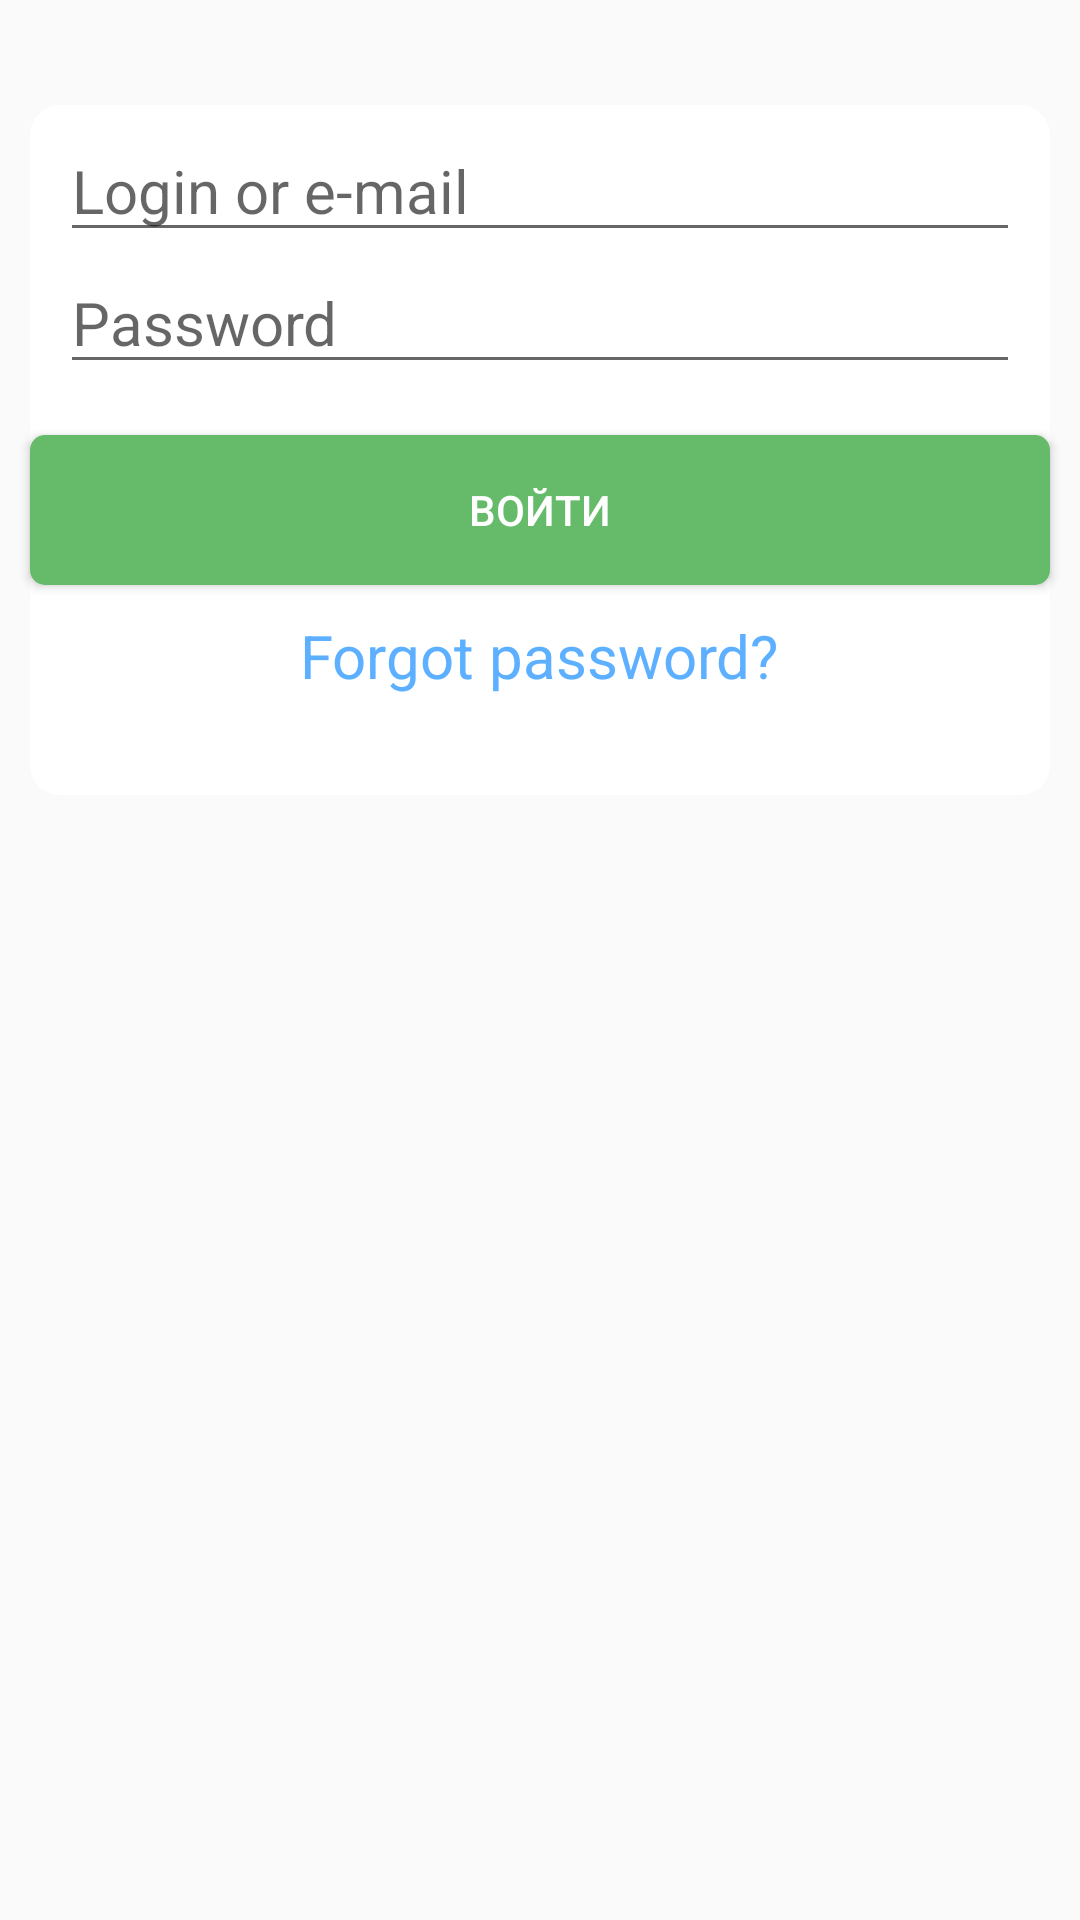

This screen was rendered from an Android layout file. Write that file and the resources it references.
<!-- AndroidManifest.xml: application theme CustomActionBar -->
<!-- res/layout/sign_in.xml -->
<?xml version="1.0" encoding="utf-8"?>
<RelativeLayout xmlns:android="http://schemas.android.com/apk/res/android"
    android:orientation="vertical"
    android:layout_width="match_parent"
    android:layout_height="match_parent">

    <LinearLayout
        android:orientation="vertical"
        android:layout_width="match_parent"
        android:layout_height="match_parent"
        android:layout_marginTop="35dp"
        android:layout_marginBottom="375dp"
        android:layout_marginLeft="10dp"
        android:layout_marginRight="10dp"
        android:id="@+id/signin_panel"
        android:background="@drawable/panel_signin">

        <EditText
            android:layout_width="fill_parent"
            android:layout_height="wrap_content"
            android:id="@+id/login"
            android:layout_marginTop="5dp"
            android:layout_marginLeft="10dp"
            android:layout_marginRight="10dp"
            android:hint="@string/login"
            android:textSize="20sp" />

        <EditText
            android:layout_width="fill_parent"
            android:layout_height="wrap_content"
            android:inputType="textPassword"
            android:ems="10"
            android:id="@+id/password"
            android:layout_marginTop="0dp"
            android:selectAllOnFocus="true"
            android:layout_marginLeft="10dp"
            android:layout_marginRight="10dp"
            android:hint="@string/password"
            android:textSize="20sp" />
    </LinearLayout>

    <Button
        android:layout_width="wrap_content"
        android:layout_height="wrap_content"
        android:text="@string/signin_button"
        android:id="@+id/signin_button"
        android:textColor="@color/white"
        android:background="@drawable/green_button"
        android:longClickable="true"
        android:nestedScrollingEnabled="false"
        android:layout_gravity="center_horizontal"
        android:minHeight="50dp"
        android:minWidth="200dp"
        android:layout_marginTop="110dp"
        android:layout_alignTop="@+id/signin_panel"
        android:layout_alignRight="@+id/signin_panel"
        android:layout_alignEnd="@+id/signin_panel"
        android:layout_alignLeft="@+id/signin_panel"
        android:layout_alignStart="@+id/signin_panel" />

    <TextView
        android:layout_width="wrap_content"
        android:layout_height="wrap_content"
        android:text="@string/forgot_pass"
        android:id="@+id/forgot_pass"
        android:textSize="20sp"
        android:textColor="#ff5db0ff"
        android:singleLine="false"
        android:layout_gravity="center_horizontal"
        android:paddingBottom="20dp"
        android:layout_below="@+id/signin_button"
        android:layout_centerHorizontal="true"
        android:layout_marginTop="10dp" />
</RelativeLayout>
<!-- resources referenced by this layout -->
<resources>
  <color name="white">#ffffff</color>
  <!-- drawable green_button (drawable) -->
  <?xml version="1.0" encoding="utf-8"?>
  <selector xmlns:android="http://schemas.android.com/apk/res/android">
      <item android:drawable="@drawable/green_button_pressed" android:state_pressed="true" ></item>
      <item android:drawable="@drawable/green_button_norm" android:state_focused="true" ></item>
      <item android:drawable="@drawable/green_button_norm" ></item>
  </selector>
  <!-- drawable panel_signin (drawable) -->
  <?xml version="1.0" encoding="utf-8"?>
  <shape xmlns:android="http://schemas.android.com/apk/res/android"
      android:shape="rectangle" >
  
      <solid
          android:color="@color/white" >
      </solid>
  
      <corners
          android:bottomLeftRadius="10dp"
          android:bottomRightRadius="10dp"
          android:topLeftRadius="10dp"
          android:topRightRadius="10dp" >
      </corners>
  
  </shape>
  <string name="forgot_pass">Forgot password?</string>
  <string name="login">Login or e-mail</string>
  <string name="password">Password</string>
  <string name="signin_button">Sign in</string>
  <style name="CustomActionBar" parent="style/Theme.AppCompat.Light.DarkActionBar">
          <item name="android:actionBarStyle">@style/myActionBar</item>
          <item name="actionBarStyle">@style/myActionBar</item>
          <item name="android:icon">@mipmap/logo</item>
          <item name="icon">@mipmap/logo</item>
          <item name="android:logo">@mipmap/logo</item>
          <item name="logo">@mipmap/logo</item>
  
      </style>
  <!-- drawable green_button_pressed (drawable) -->
  <?xml version="1.0" encoding="utf-8"?>
  <shape xmlns:android="http://schemas.android.com/apk/res/android"
      android:shape="rectangle" >
  
      <solid
          android:color="@color/green_button_pressed" >
      </solid>
  
      <corners
          android:bottomLeftRadius="5dp"
          android:bottomRightRadius="5dp"
          android:topLeftRadius="5dp"
          android:topRightRadius="5dp" >
      </corners>
  
  </shape>
  <!-- drawable green_button_norm (drawable) -->
  <?xml version="1.0" encoding="utf-8"?>
  <shape xmlns:android="http://schemas.android.com/apk/res/android"
      android:shape="rectangle" >
  
      <solid
          android:color="@color/green_button_norm" >
      </solid>
  
      <corners
          android:bottomLeftRadius="5dp"
          android:bottomRightRadius="5dp"
          android:topLeftRadius="5dp"
          android:topRightRadius="5dp" >
      </corners>
  
  </shape>
  <style name="myActionBar" parent="@style/Widget.AppCompat.Light.ActionBar.Solid.Inverse">
          <item name="android:background">@color/green</item>
          <item name="background">@color/green</item>
      </style>
  <color name="green_button_pressed">#388E3C</color>
  <color name="green_button_norm">#66BB6A</color>
  <color name="green">#4caf50</color>
</resources>
